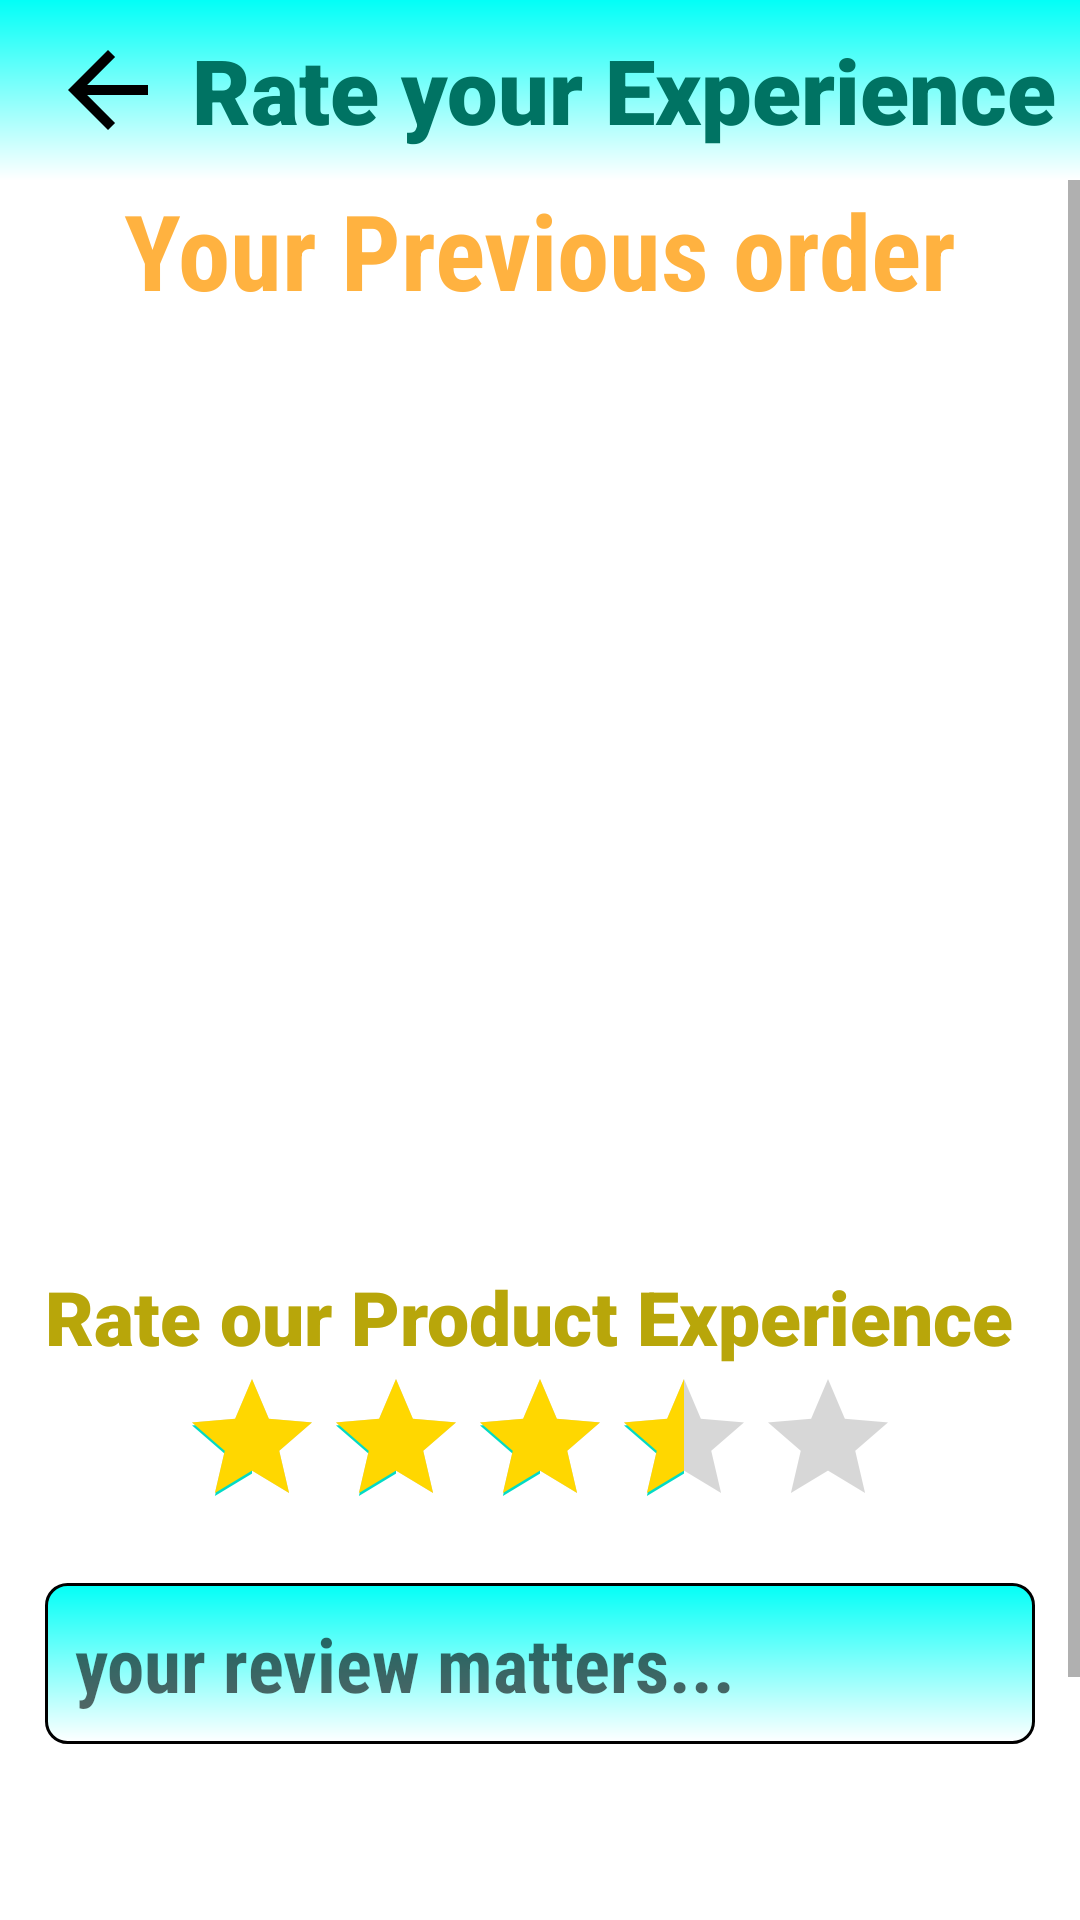

The Android layout XML behind this screen, and the referenced resources:
<!-- AndroidManifest.xml: application theme Theme.Shopaholic -->
<!-- res/layout/activity_rate_view.xml -->
<?xml version="1.0" encoding="utf-8"?>
<RelativeLayout
    xmlns:android="http://schemas.android.com/apk/res/android"
    xmlns:app="http://schemas.android.com/apk/res-auto"
    xmlns:tools="http://schemas.android.com/tools"
    android:layout_width="match_parent"
    android:layout_height="match_parent"
    tools:context=".RateView"
    >

    <Toolbar
        android:id="@+id/view_toolbar"
        android:layout_width="match_parent"
        android:layout_height="60dp"
        android:background="@drawable/toolbar_bg"
        >

        <LinearLayout
            android:layout_width="match_parent"
            android:layout_height="match_parent"
            android:orientation="horizontal">

            <ImageView
                android:id="@+id/backBtn"
                android:layout_width="40dp"
                android:layout_height="40dp"
                android:src="@drawable/back"
                android:layout_gravity="center_vertical"
                />

            <TextView
                android:layout_width="match_parent"
                android:layout_height="match_parent"
                android:textColor="#007363"
                android:fontFamily="sans-serif-black"
                android:text="Rate your Experience"
                android:textSize="30sp"
                android:gravity="center"
                />

        </LinearLayout>

    </Toolbar>

    <ScrollView
        android:id="@+id/scroolView"
        android:layout_below="@id/view_toolbar"
        android:layout_width="match_parent"
        android:layout_height="match_parent"
        android:orientation="vertical"
        >

        <LinearLayout
            android:layout_width="match_parent"
            android:layout_height="wrap_content"
            android:orientation="vertical"
            >

        <TextView
            android:id="@+id/rateTitle"
            android:layout_width="match_parent"
            android:layout_height="wrap_content"
            android:text="Your Previous order"
            android:textStyle="bold"
            android:fontFamily="sans-serif-condensed"
            android:textSize="35dp"
            android:gravity="center"
            android:textColor="#BFFF9800"
            />

        <ImageView
            android:id="@+id/rateImg"
            android:layout_width="200dp"
            android:layout_height="200dp"
            android:layout_gravity="center"
            android:layout_marginTop="7dp"
            android:src="@drawable/add_product_icon"
            />

        <TextView
            android:id="@+id/rateName"
            android:layout_width="match_parent"
            android:layout_height="wrap_content"
            tools:text="Iphone"
            android:textStyle="bold"
            android:fontFamily="sans-serif-black"
            android:textSize="35dp"
            android:gravity="center"
            />

        <TextView
            android:id="@+id/ratePrice"
            android:layout_width="match_parent"
            android:layout_height="wrap_content"
            tools:text="₹1,50,000"
            android:textStyle="bold"
            android:fontFamily="sans-serif-black"
            android:textSize="35dp"
            android:gravity="center"
            />



        <TextView
            android:id="@+id/rating_1_title"
            android:layout_width="match_parent"
            android:layout_height="wrap_content"
            android:text="Rate our Product Experience"
            android:textStyle="bold"
            android:fontFamily="sans-serif-black"
            android:textSize="25dp"
            android:layout_marginStart="15dp"
            android:textColor="#B8A60A"
            android:layout_marginTop="15dp"
            />

        <RatingBar
            android:id="@+id/product_rating"
            android:layout_width="wrap_content"
            android:layout_height="wrap_content"
            android:layout_gravity="center"
            android:numStars="5"
            android:rating="3.5"
            android:stepSize="0.5"
            android:isIndicator="false"
            android:progressTint="#FFD700"
            android:layout_centerHorizontal="true"
            />

            <EditText
                android:id="@+id/reviewText"
                android:layout_width="match_parent"
                android:layout_height="wrap_content"
                android:background="@drawable/search_bar_bg"
                android:padding="10dp"
                android:layout_margin="15dp"
                android:hint="your review matters..."
                tools:text="good product"
                android:textStyle="bold"
                android:fontFamily="sans-serif-condensed"
                android:textSize="25dp"
                />

            <androidx.appcompat.widget.AppCompatButton
                android:id="@+id/submit_btn"
                android:layout_width="match_parent"
                android:layout_height="wrap_content"
                android:layout_margin="45dp"
                android:padding="5dp"
                android:text="Submit your experience"
                android:textStyle="bold"
                android:textSize="20dp"
                android:fontFamily="casual"
                android:background="@drawable/search_bar_bg"
                />




        </LinearLayout>





    </ScrollView>



</RelativeLayout>
<!-- resources referenced by this layout -->
<resources>
  <!-- drawable back (drawable) -->
  <vector
      android:height="24dp"
      android:viewportHeight="24"
      android:viewportWidth="24"
      android:width="24dp"
      xmlns:android="http://schemas.android.com/apk/res/android">
  
      <path
          android:fillColor="@android:color/black"
          android:pathData="M20,11H7.83l5.59,-5.59L12,4l-8,8 8,8 1.41,-1.41L7.83,13H20v-2z"/>
  
  </vector>
  <!-- drawable search_bar_bg (drawable) -->
  <?xml version="1.0" encoding="utf-8"?>
  <shape
      android:shape="rectangle"
      xmlns:android="http://schemas.android.com/apk/res/android">
  
      <gradient
          android:startColor="#02FFF7"
          android:endColor="#FFFFFF"
          android:angle="270"
          />
  
      <corners
          android:radius="7dp"
          />
  
      <stroke
          android:color="@color/black"
          android:width="1dp"
          />
  
  
  
  </shape>
  <!-- drawable toolbar_bg (drawable) -->
  <?xml version="1.0" encoding="utf-8"?>
  <shape
      xmlns:android="http://schemas.android.com/apk/res/android"
      >
  
      <gradient
          android:startColor="#02FFF7"
          android:endColor="#FFFFFF"
          android:angle="270"
          />
  
  </shape>
  <style name="Theme.Shopaholic" parent="Theme.MaterialComponents.Light">
          
          <item name="colorTertiary"> @color/appBar</item>
  
          <item name="colorPrimary">@color/appBar</item>
          <item name="colorPrimaryVariant">@color/appBar</item>
          <item name="colorOnPrimary">@color/white</item>
          
          <item name="colorSecondary">@color/teal_200</item>
          <item name="colorSecondaryVariant">@color/teal_700</item>
          <item name="colorOnSecondary">@color/black</item>
          
          <item name="android:statusBarColor" tools:targetApi="l">?attr/colorPrimaryVariant</item>
  
          
      </style>
  <color name="black">#FF000000</color>
  <color name="appBar">#02FFF7</color>
  <color name="white">#FFFFFFFF</color>
  <color name="teal_200">#FF03DAC5</color>
  <color name="teal_700">#FF018786</color>
</resources>
